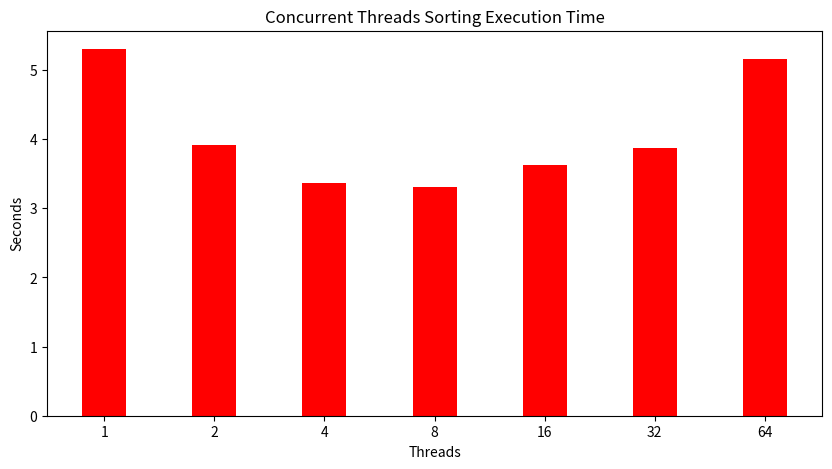

The matplotlib source for this figure:
import matplotlib.pyplot as plt

courses = ['1', '2', '4', '8', '16', '32', '64']
values = [5.304, 3.922, 3.365, 3.309, 3.629, 3.876, 5.165]

fig = plt.figure(figsize=(10, 5))

# creating the bar plot
plt.bar(courses, values, color='red',
        width=0.4)

plt.xlabel("Threads")
plt.ylabel("Seconds")
plt.title("Concurrent Threads Sorting Execution Time")
plt.show()
